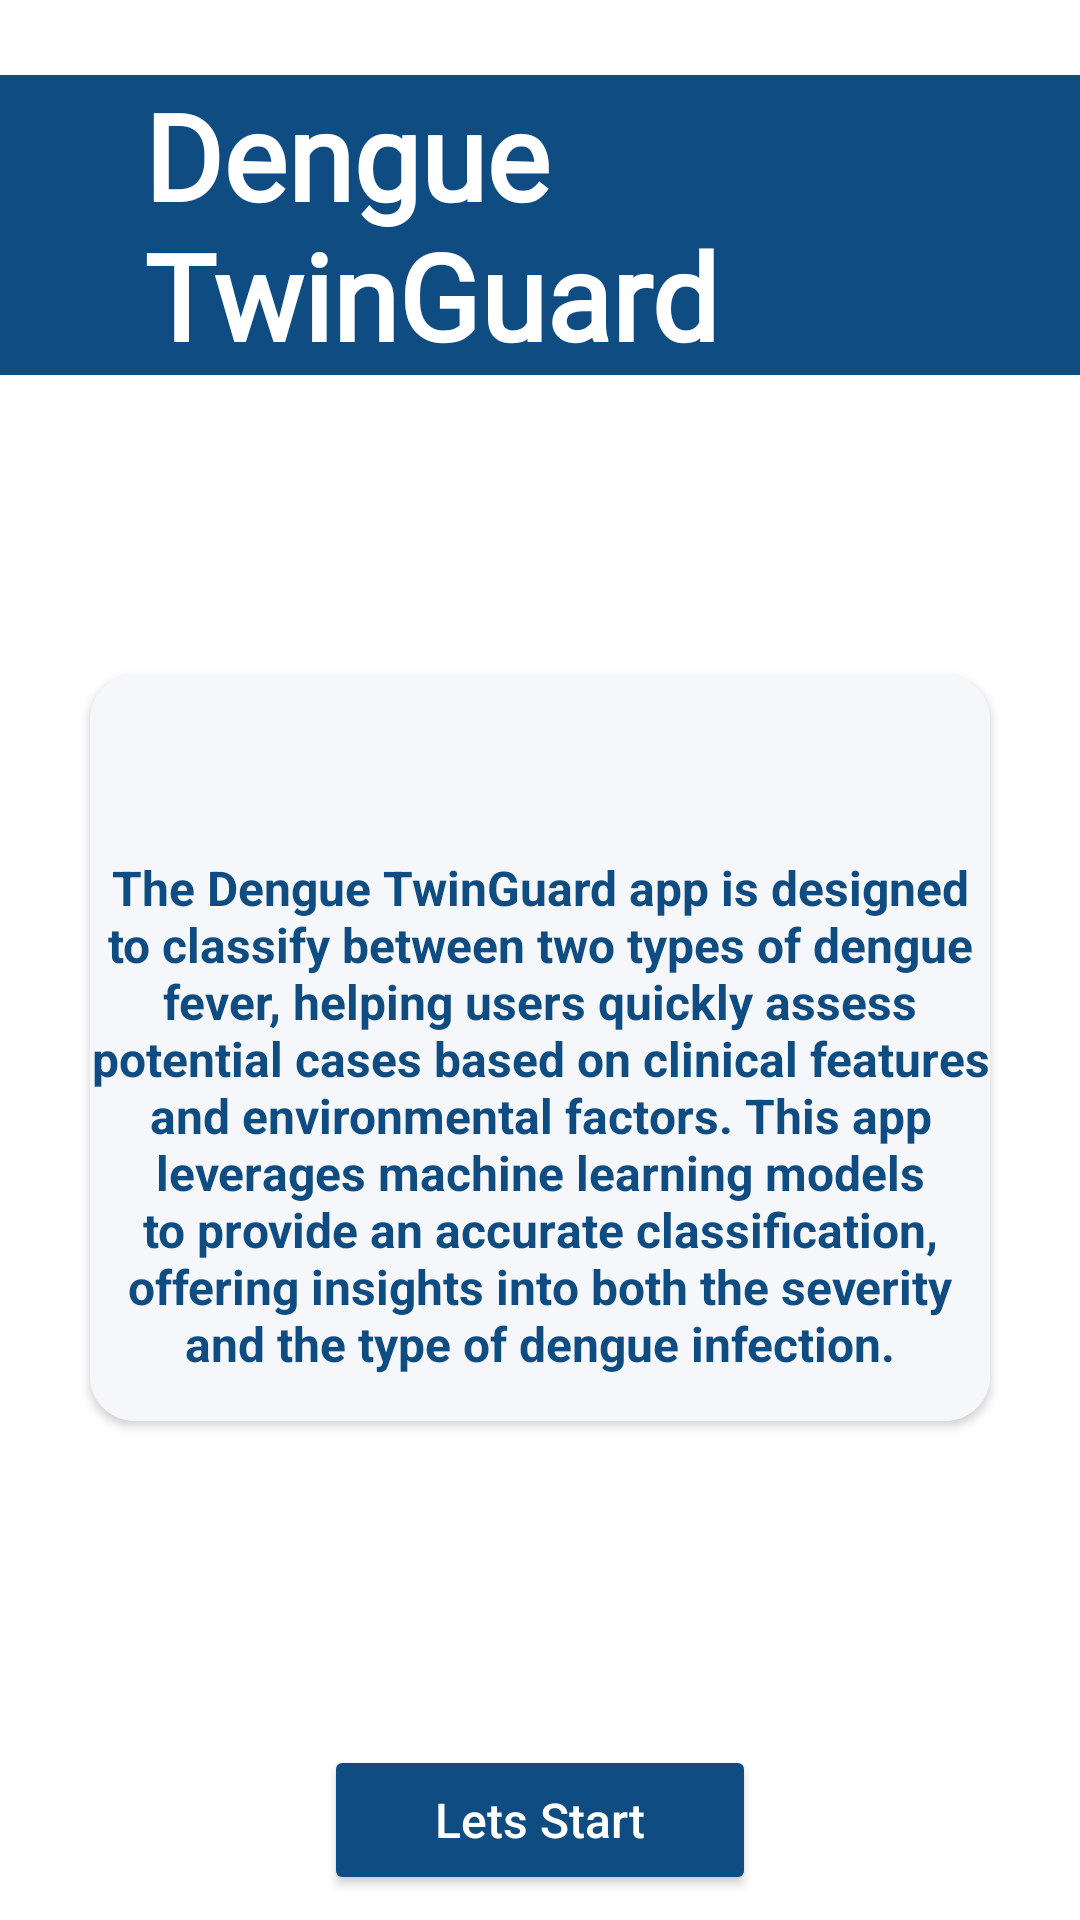

Android layout source for this screen:
<!-- AndroidManifest.xml: application theme Theme.DengueClassification -->
<!-- res/layout/activity_start.xml -->
<?xml version="1.0" encoding="utf-8"?>
<androidx.drawerlayout.widget.DrawerLayout
    xmlns:android="http://schemas.android.com/apk/res/android"
    xmlns:app="http://schemas.android.com/apk/res-auto"
    android:layout_width="match_parent"
    android:layout_height="match_parent"
    android:id="@+id/drawer_layout">

    <LinearLayout
        android:layout_width="match_parent"
        android:layout_height="match_parent"
        android:orientation="vertical"
        android:background="#ffff"
        android:id="@+id/forgot">


        <androidx.appcompat.widget.Toolbar
            android:id="@+id/toolbar"
            android:layout_width="match_parent"
            android:layout_height="wrap_content"
            android:layout_marginTop="25dp"
            android:background="#0F4C81"
            android:theme="@style/Widget.AppCompat.DrawerArrowToggle">

            
            <RelativeLayout
                android:layout_width="match_parent"
                android:layout_height="wrap_content">

                
                <TextView
                    android:id="@+id/toolbar_title"
                    android:layout_width="280dp"
                    android:layout_height="wrap_content"
                    android:layout_centerInParent="true"
                    android:fontFamily="@font/bilbo_swash_caps"
                    android:text="@string/app_name"
                    android:textColor="#FFFFFF"
                    android:textSize="40sp"
                    android:textStyle="bold" />

            </RelativeLayout>

        </androidx.appcompat.widget.Toolbar>

        <androidx.cardview.widget.CardView
            android:layout_width="wrap_content"
            android:layout_height="wrap_content"
            android:layout_gravity="center"
            android:layout_marginTop="100dp"
            app:cardCornerRadius="15dp">

            <LinearLayout
                android:layout_width="300dp"
                android:layout_height="wrap_content"
                android:orientation="vertical"
                android:background="#F5F7FA">

                <ImageView
                    android:layout_width="wrap_content"
                    android:layout_height="wrap_content"
                    android:src="@mipmap/ic_launcher"
                    android:layout_gravity="center"
                    android:layout_marginTop="30dp" />


                <TextView
                    android:layout_width="wrap_content"
                    android:layout_height="wrap_content"
                    android:layout_marginTop="30dp"
                    android:layout_marginBottom="15dp"
                    android:text="The Dengue TwinGuard app is designed to classify between two types of dengue fever, helping users quickly assess potential cases based on clinical features and environmental factors. This app leverages machine learning models to provide an accurate classification, offering insights into both the severity and the type of dengue infection."
                    android:textAlignment="center"
                    android:textColor="#0F4C81"
                    android:textSize="16sp"
                    android:textStyle="bold" />



            </LinearLayout>
        </androidx.cardview.widget.CardView>

        <Button
            android:id="@+id/btnstart"
            android:layout_width="match_parent"
            android:layout_height="50dp"
            android:layout_gravity="center"
            android:layout_margin="108dp"
            android:backgroundTint="#0F4C81"
            android:foregroundTint="@color/white"
            android:text="Lets Start"
            android:textAllCaps="false"
            android:textColor="#FFFFFF"
            android:textSize="16sp" />


    </LinearLayout>

    <com.google.android.material.navigation.NavigationView
        android:id="@+id/nav_view"
        android:layout_width="wrap_content"
        android:layout_height="match_parent"
        android:layout_gravity="start"
        app:menu="@menu/drawer_menu"
        app:headerLayout="@layout/nav_header" />

</androidx.drawerlayout.widget.DrawerLayout>
<!-- res/layout/nav_header.xml (included above) -->
<?xml version="1.0" encoding="utf-8"?>
<LinearLayout xmlns:android="http://schemas.android.com/apk/res/android"
    android:layout_width="match_parent"
    android:layout_height="160dp"
    android:gravity="bottom"
    android:padding="16dp"
    android:background="#0F4C81"
    android:orientation="vertical">

    <TextView
        android:id="@+id/lg"
        android:layout_width="match_parent"
        android:layout_height="wrap_content"
        android:text="@string/app_name"
        android:textSize="40sp"
        android:textAlignment="center"
        android:textStyle="bold"
        android:textColor="#FFFF"/>
</LinearLayout>
<!-- resources referenced by this layout -->
<resources>
  <color name="white">#FFFFFFFF</color>
  <string name="app_name">Dengue TwinGuard</string>
  <style name="Theme.DengueClassification" parent="Theme.MaterialComponents.DayNight.NoActionBar">
          
          <item name="colorPrimary">@color/purple_500</item>
          <item name="colorPrimaryVariant">@color/purple_700</item>
          <item name="colorOnPrimary">@color/white</item>
          
          <item name="colorSecondary">@color/teal_200</item>
          <item name="colorSecondaryVariant">@color/teal_700</item>
          <item name="colorOnSecondary">@color/black</item>
          
          <item name="android:statusBarColor">?attr/colorPrimaryVariant</item>
          
      </style>
  <color name="purple_500">#FF6200EE</color>
  <color name="purple_700">#FF3700B3</color>
  <color name="teal_200">#FF03DAC5</color>
  <color name="teal_700">#FF018786</color>
  <color name="black">#FF000000</color>
</resources>
